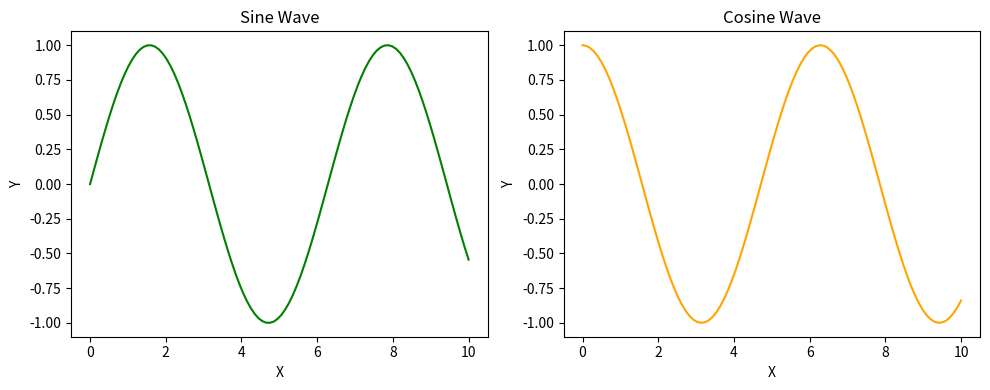

Write the Python code that produced this figure.
import matplotlib.pyplot as plt
import numpy as np

# Ek 1 x 2 grid (1 row, 2 columns) ka layout banao. 
# Pehle box mein Sine wave plot karo (Green color mein) aur 
# doosre box mein Cosine wave plot karo (Orange color mein).

x = np.linspace(0, 10, 100)
y1 = np.sin(x)
y2 = np.cos(x)

# plt.plot(a, x, "g-", linewidth=2, label='Sine Wave')
# plt.plot(a, y, color="orange", linstyle="-", linewidth=2, label="Cosine Wave")

fig, ax = plt.subplots(1, 2, figsize=(10, 4))
ax[0].plot(x, y1, color="green")
ax[0].set_title("Sine Wave")
ax[0].set_xlabel("X")
ax[0].set_ylabel("Y")

ax[1].plot(x, y2, color="orange")
ax[1].set_title("Cosine Wave")
ax[1].set_xlabel("X")
ax[1].set_ylabel("Y")

print(x)
print(y1)
print(y2)
plt.tight_layout()
plt.show()
